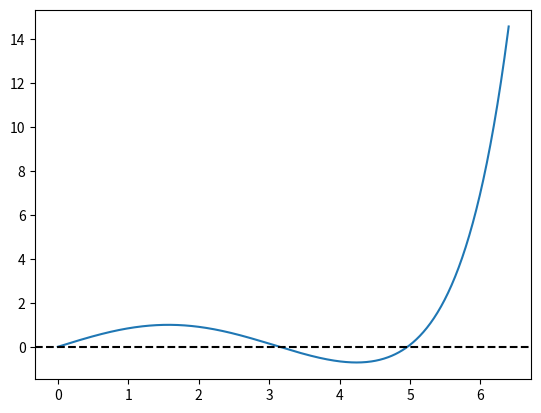

Source code (Python):
from math import factorial  # Podemos usar el factorial de math
import matplotlib.pyplot as plt

### AUXILIAR: rbisec (esto puede ir en otro archivo y hacer import)
def rbisec(fun, I, mit, err):
    hx = []
    hf = []
    a, b = I

    u = fun(a)
    v = fun(b)

    if u * v > 0:
        print("no se cumplen las hipotesis")
        return None

    for it in range(mit):
        e = (b - a) / 2
        c = a + e
        w = fun(c)
        hx.append(c)
        hf.append(w)
        
        if abs(w) < err:
            break

        if w * v < 0:
            a = c
            u = w
        else:
            b = c
            v = w

    return hx, hf


### EJERCICIO 1
def serie_seno(x):
    s = 0
    for i in range(5):
        s += (-1)**i * x ** (2 * i + 1) / factorial(2 * i + 1)
    return s

### EJERCICIO 2
x = [i * 0.01 for i in range(641)]  # Podemos generar una lista de x entre 0 y 6.4, separados por 0.01
y = [serie_seno(xi) for xi in x]  # En este ejemplo xi toma el valor que esté dentro de x, o sea al principio sera 0 y luego 0.01 y asi...

plt.plot(x, y)
# Opcional: se puede agregar una línea horizontal en el 0 para ayudar a la visualización de raíces con axhline
plt.axhline(y=0.0, linestyle="--", color="black")
plt.show()

### EJERCICIO 3
# Se puede elegir los intervalos [2, 4] y [4, 6] mirando el gráfico.
error = 1e-5
iteraciones = 100
print("EJERCICIO 3")
hx, hf = rbisec(serie_seno, [2, 4], iteraciones, error)
print(f"rbisec llega a la raíz {hx[-1]} con {len(hx)} iteraciones.")
print("---------------------------------------")
hx, hf = rbisec(serie_seno, [4, 6], iteraciones, error)
print(f"rbisec llega a la raíz {hx[-1]} con {len(hx)} iteraciones.")
print("---------------------------------------")


### EJERCICIO 4
def steffensen(fun, x_0, err, mit):
    hx = [x_0]
    hf = [fun(x_0)]

    for i in range(mit):
        x_0 = x_0 - fun(x_0)**2 / (fun(x_0 + fun(x_0)) - fun(x_0))
        hx.append(x_0)
        hf.append(fun(x_0))
        if abs(fun(x_0)) < err:
            break
    
    return hx, hf

### EJERCICIO 5
error = 1e-5
iteraciones = 100
print("EJERCICIO 5")
hx, hf = steffensen(serie_seno, 3, error, iteraciones)
print(f"Para x_0 = 3, Steffensen llega a la raíz {hx[-1]} con {len(hx)} iteraciones.")
print("---------------------------------------")
hx, hf = steffensen(serie_seno, 6, error, iteraciones)
print(f"Para x_0 = 6, Steffensen llega a la raíz {hx[-1]} con {len(hx)} iteraciones.")
print("---------------------------------------")
hx, hf = steffensen(serie_seno, 4.5, error, iteraciones)
print(f"Para x_0 = 4.5, Steffensen se detiene por el máximo de iteraciones y llega al valor {hx[-1]}, pero la función allí vale {hf[-1]}, por lo tanto no converge el método.")
